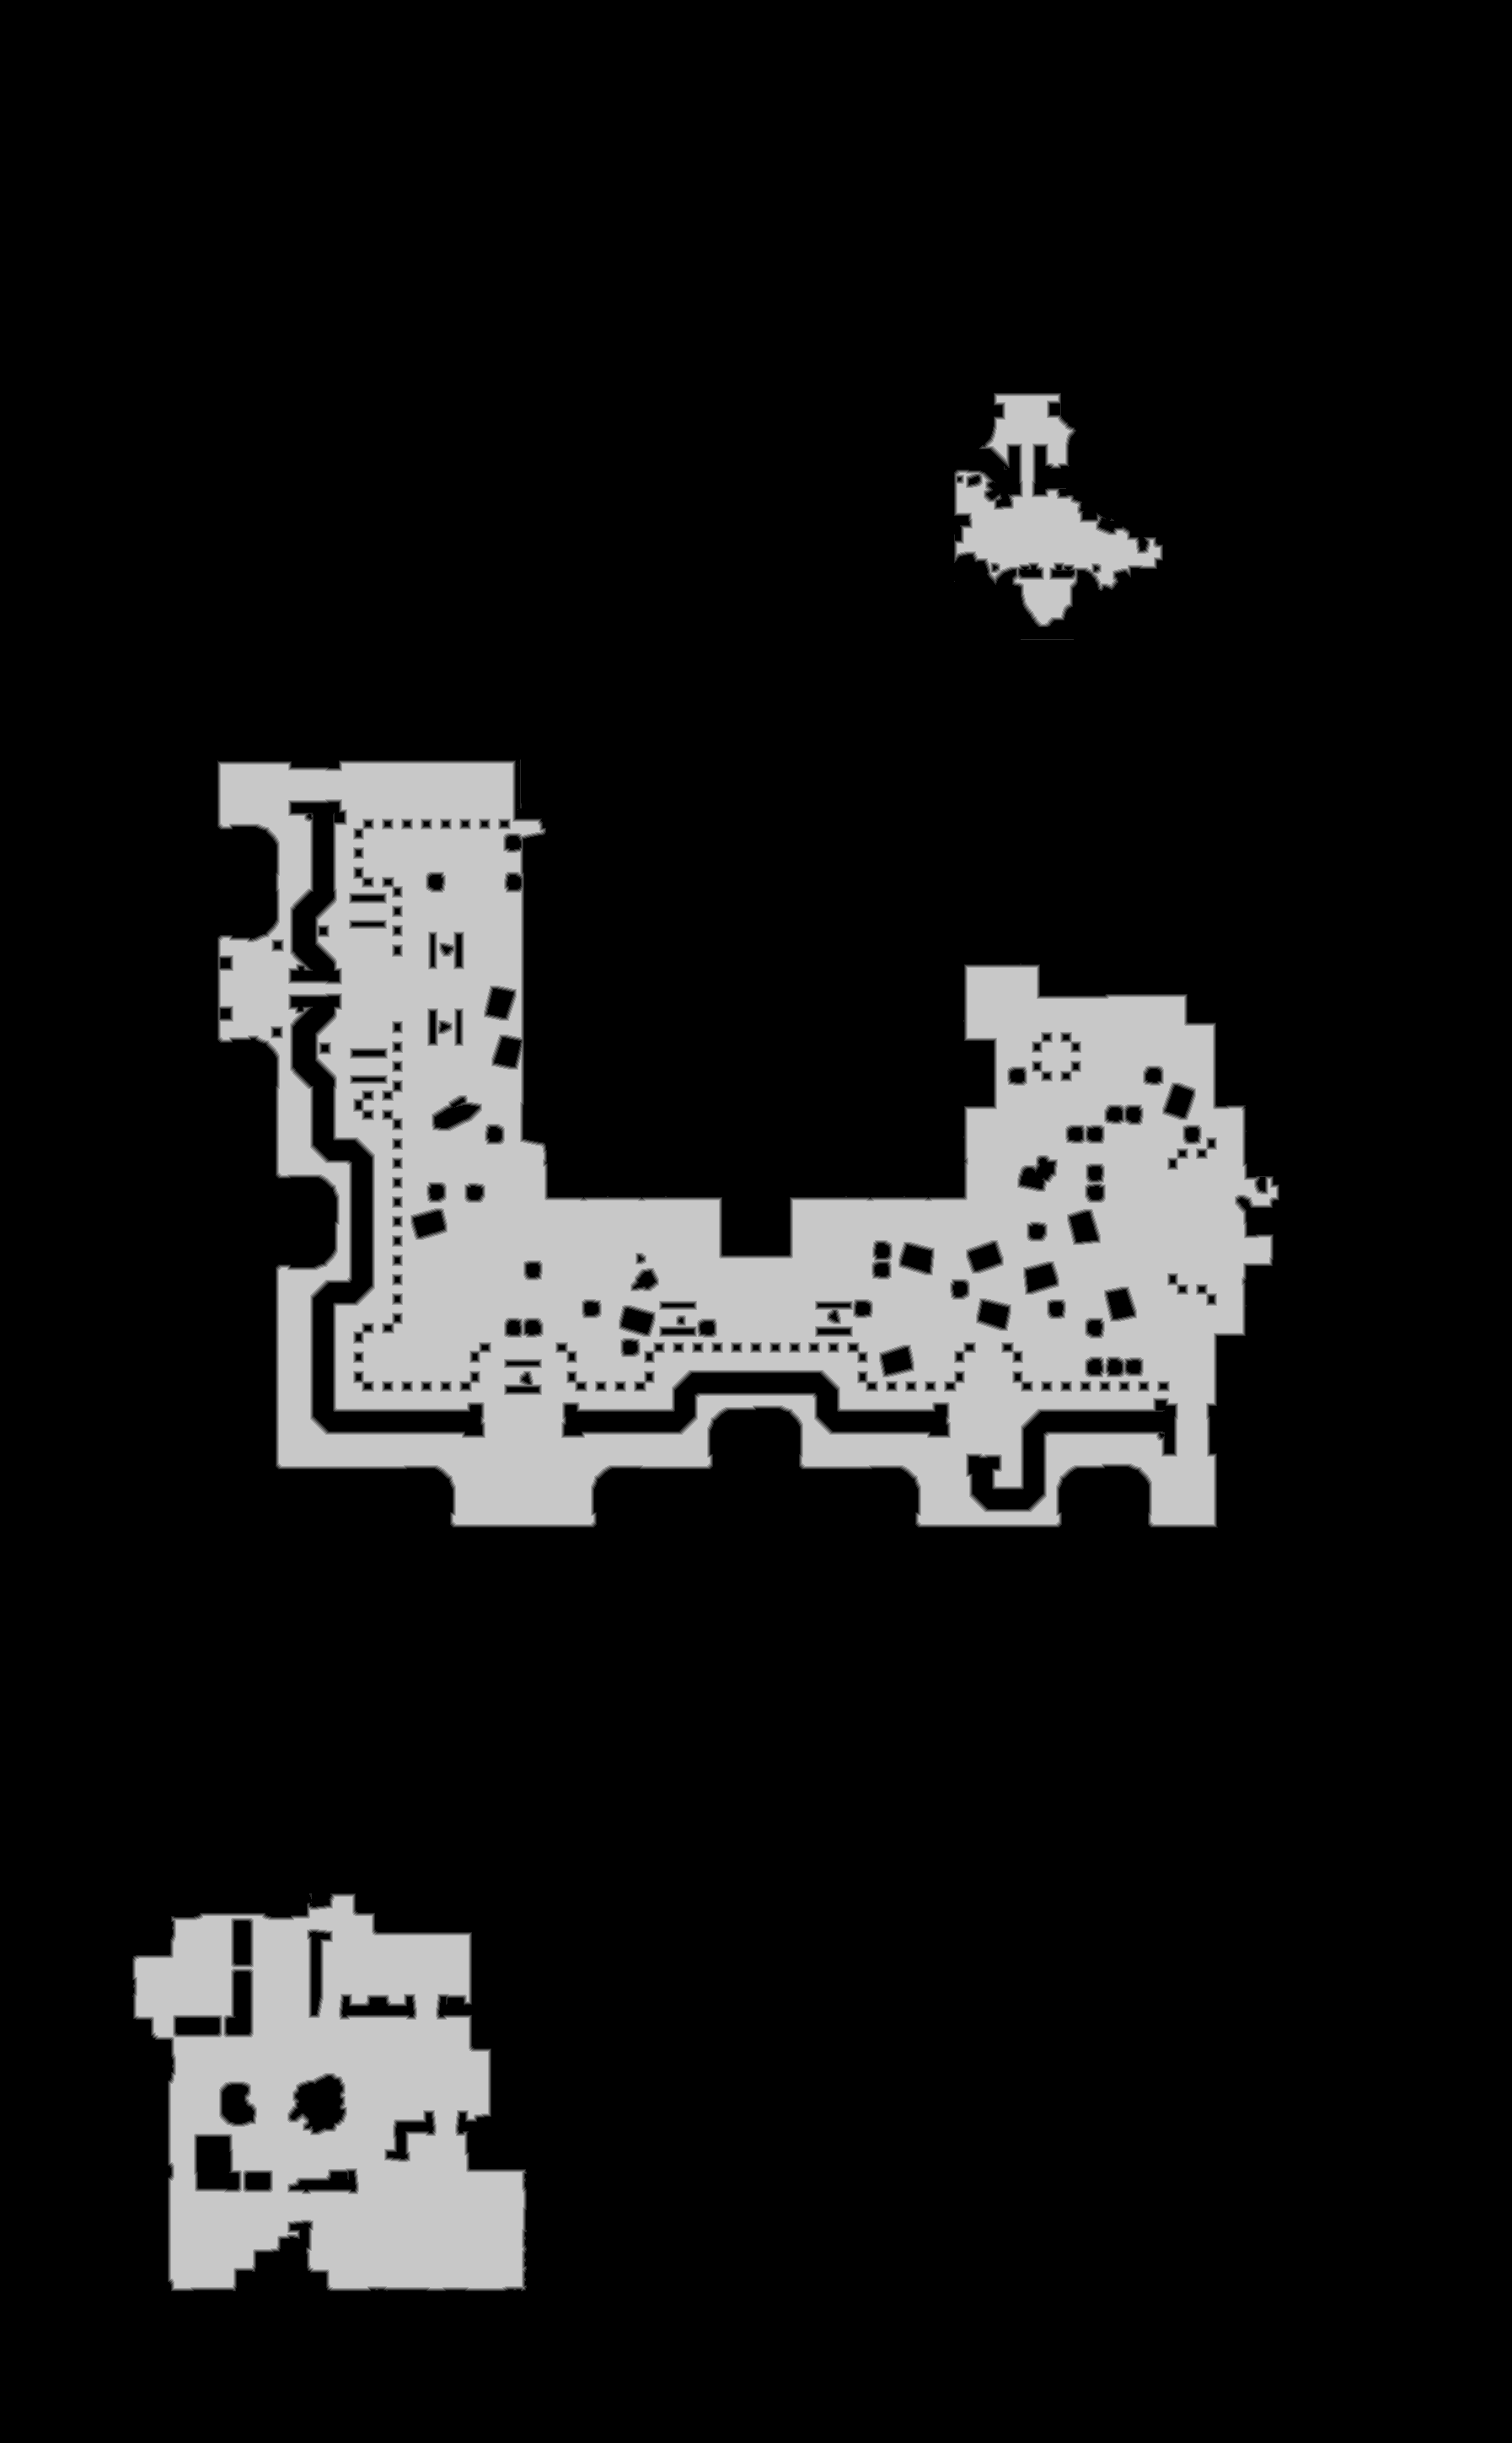

The file beside this chart, header and first rows:
base	0x59c02000000
origin	0xa70010
stride	897
width	1794
height	2898
nibble	0	4462502
nibble	1	26654
nibble	2	27757
nibble	3	28956
nibble	4	29889
nibble	5	623254
